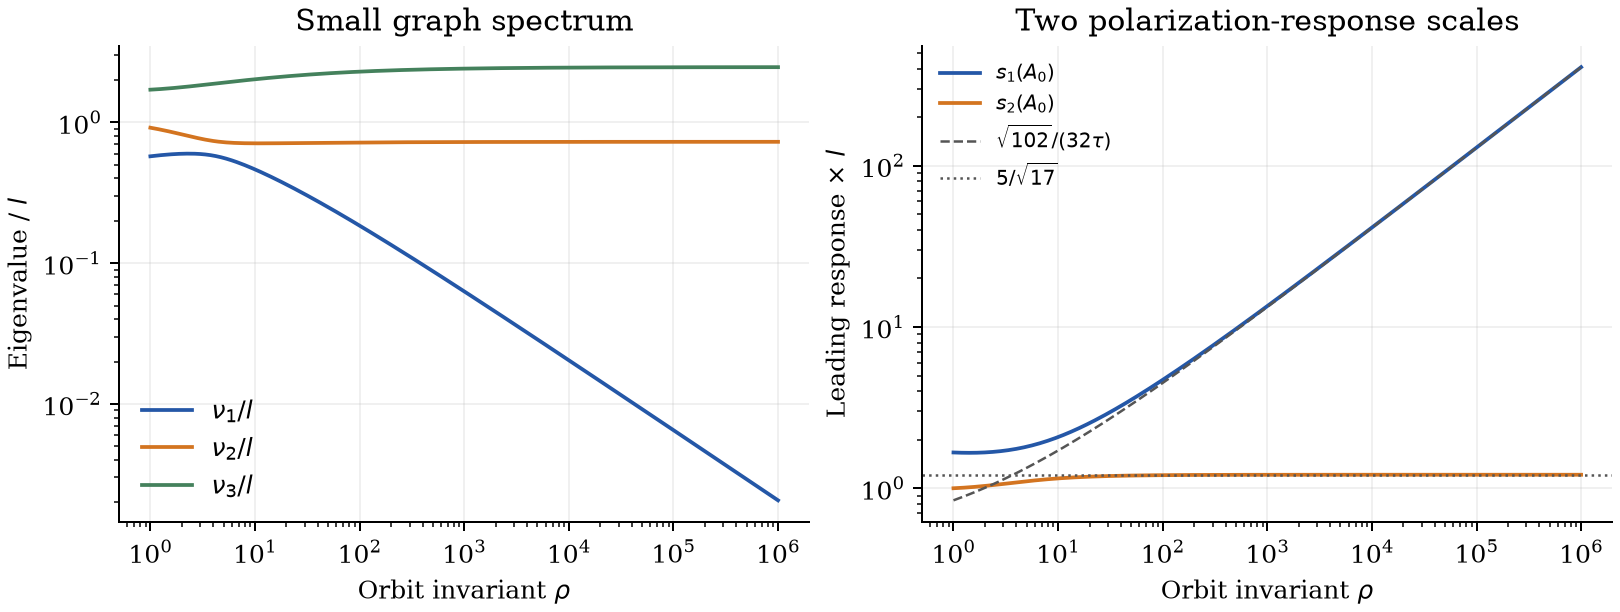

Data behind this chart, as committed beside it:
rho, tau, nu1_over_l, nu2_over_l, nu3_over_l, leading_response1, leading_response2
1.000000000000000000e+00, 3.749999999999999445e-01, 5.743955775827790378e-01, 9.170937143672412972e-01, 1.708510708049979510e+00, 1.666666666666666963e+00, 1.000000000000000222e+00
1.059253725177288885e+00, 3.699319673914011619e-01, 5.773215774551057056e-01, 9.101259715091708502e-01, 1.712552451035724399e+00, 1.664081603445631830e+00, 1.001782153492733585e+00
1.122018454301963342e+00, 3.648484900866418856e-01, 5.801137869535903935e-01, 9.029196625313025137e-01, 1.716966550515107048e+00, 1.661951679388677494e+00, 1.003756301934390471e+00
1.188502227437018499e+00, 3.597523218939764900e-01, 5.827658155445264443e-01, 8.954920351455101235e-01, 1.721742149309964276e+00, 1.660283112204375966e+00, 1.005922747143994433e+00
1.258925411794167282e+00, 3.546462079126275757e-01, 5.852706724235482438e-01, 8.878619968932710549e-01, 1.726867330683180768e+00, 1.659083029295257639e+00, 1.008280931739188313e+00
1.333521432163323972e+00, 3.495328799766662664e-01, 5.876206264061726303e-01, 8.800501046832758245e-01, 1.732329268910551168e+00, 1.658359538482495399e+00, 1.010829402973425939e+00
1.412537544622754382e+00, 3.444150521983649349e-01, 5.898070456748645274e-01, 8.720785778663799892e-01, 1.738114376458756105e+00, 1.658121794037474173e+00, 1.013565780132952732e+00
1.496235656094433430e+00, 3.392954166213179024e-01, 5.918202156603736830e-01, 8.639713389891794382e-01, 1.744208445350446945e+00, 1.658380057301195976e+00, 1.016486726244066441e+00
1.584893192461113598e+00, 3.341766389933088499e-01, 5.936491339832739023e-01, 8.557540851742908572e-01, 1.750596780842435196e+00, 1.659145751053582529e+00, 1.019587924967341186e+00
1.678804018122560304e+00, 3.290613546685315915e-01, 5.952812826803831614e-01, 8.474543912565908332e-01, 1.757264326063025628e+00, 1.660431506674477919e+00, 1.022864063681530489e+00
1.778279410038922759e+00, 3.239521646483500272e-01, 5.967023802448754299e-01, 8.391018430268983863e-01, 1.764195776728226139e+00, 1.662251203024969426e+00, 1.026308823877496446e+00
1.883649089489800588e+00, 3.188516317693090296e-01, 5.978961198035721569e-01, 8.307281947263476241e-01, 1.771375685470080175e+00, 1.664619995881792880e+00, 1.029914880081585826e+00
1.995262314968879735e+00, 3.137622770465864352e-01, 5.988439056587322451e-01, 8.223675386840098023e-01, 1.778788555657258463e+00, 1.667554336691557282e+00, 1.033673908596174806e+00
2.113489039836646821e+00, 3.086865761805051012e-01, 5.995246091358318319e-01, 8.140564659971781802e-01, 1.786418924866990388e+00, 1.671071979389007200e+00, 1.037576607369011139e+00
2.238721138568339875e+00, 3.036269562331117555e-01, 5.999143768234526108e-01, 8.058341847948141679e-01, 1.794251438381733177e+00, 1.675191974059553335e+00, 1.041612728267684362e+00
2.371373705661655062e+00, 2.985857924811753383e-01, 5.999865400389524650e-01, 7.977425467215949473e-01, 1.802270913239452543e+00, 1.679934646335451198e+00, 1.045771122926539620e+00
2.511886431509580131e+00, 2.935654054512686906e-01, 5.997116927553636234e-01, 7.898259137739109814e-01, 1.810462393470725573e+00, 1.685321561610718666e+00, 1.050039803137331251e+00
2.660725059798809689e+00, 2.885680581418785806e-01, 5.990580231826434510e-01, 7.821307796000417367e-01, 1.818811197217314657e+00, 1.691375473452144007e+00, 1.054406016462004381e+00
2.818382931264453717e+00, 2.835959534367457069e-01, 5.979919952563553798e-01, 7.747050482900540436e-01, 1.827302956453590532e+00, 1.698120255977262794e+00, 1.058856337351545829e+00
2.985382618917959974e+00, 2.786512317128711502e-01, 5.964794699357640617e-01, 7.675968800322556795e-01, 1.835923650031980436e+00, 1.705580820462374136e+00, 1.063376773561584887e+00
3.162277660168379523e+00, 2.737359686458512020e-01, 5.944873190950579200e-01, 7.608530501516256317e-01, 1.844659630753316737e+00, 1.713783017022397770e+00, 1.067952887075493518e+00
3.349654391578276602e+00, 2.688521732144175669e-01, 5.919855057182934477e-01, 7.545168471532729404e-01, 1.853497647128433456e+00, 1.722753522847116248e+00, 1.072569928101722248e+00
3.548133892335755046e+00, 2.640017859052746219e-01, 5.889494836568184288e-01, 7.486256558896149382e-01, 1.862424860453566478e+00, 1.732519719151595750e+00, 1.077212980037613566e+00
3.758374042884442101e+00, 2.591866771185439844e-01, 5.853626317036406679e-01, 7.432085105234669253e-01, 1.871428857772892584e+00, 1.743109559659111074e+00, 1.081867112630135797e+00
3.981071705534973137e+00, 2.544086457733573670e-01, 5.812183295603644551e-01, 7.382840091896433199e-01, 1.880497661249992181e+00, 1.754551434032595614e+00, 1.086517539965077939e+00
4.216965034285822256e+00, 2.496694181123817191e-01, 5.765212676203823605e-01, 7.338589979612183400e-01, 1.889619734418399144e+00, 1.766874030152659980e+00, 1.091149779433076672e+00
4.466835921509631824e+00, 2.449706467033291035e-01, 5.712876951928859137e-01, 7.299283190757889228e-01, 1.898783985731325341e+00, 1.780106199456862770e+00, 1.095749807503147766e+00
4.731512589614805364e+00, 2.403139096347937376e-01, 5.655445331768305106e-01, 7.264756970399122160e-01, 1.907979769783257895e+00, 1.794276829665553574e+00, 1.100304208022746977e+00
5.011872336272723771e+00, 2.357007099030815900e-01, 5.593275293814217175e-01, 7.234755840864580678e-01, 1.917196886532119837e+00, 1.809414729098833607e+00, 1.104800308883277404e+00
5.308844442309884393e+00, 2.311324749860551864e-01, 5.526788215358283685e-01, 7.208955996537810273e-01, 1.926425578810390338e+00, 1.825548526431155505e+00, 1.109226303247157652e+00
5.623413251903491172e+00, 2.266105565994101234e-01, 5.456443344941520612e-01, 7.186991371286649555e-01, 1.935656528377182717e+00, 1.842706589150784113e+00, 1.113571352111120571e+00
5.956621435290104571e+00, 2.221362306302360756e-01, 5.382713774853319366e-01, 7.168477717839022434e-01, 1.944880850730765776e+00, 1.860916963228030019e+00, 1.117825665743091834e+00
6.309573444801933384e+00, 2.177106972421948283e-01, 5.306066755387390810e-01, 7.153032355891363325e-01, 1.954090088872123765e+00, 1.880207335603603536e+00, 1.121980562421952321e+00
6.683439175686147316e+00, 2.133350811461735275e-01, 5.226949276194907679e-01, 7.140288661956957217e-01, 1.963276206184813244e+00, 1.900605020152913660e+00, 1.126028503864516139e+00
7.079457843841380438e+00, 2.090104320298432072e-01, 5.145778742787544546e-01, 7.129905471471095213e-01, 1.972431578574135980e+00, 1.922136966833871696e+00, 1.129963107671869027e+00
7.498942093324558300e+00, 2.047377251391760689e-01, 5.062937939772022000e-01, 7.121572200333833313e-01, 1.981548985989415090e+00, 1.944829792850810701e+00, 1.133779138001743014e+00
7.943282347242815788e+00, 2.005178620046451643e-01, 4.978773240306648695e-01, 7.115010725329318220e-01, 1.990621603436402820e+00, 1.968709833920823771e+00, 1.137472476419605805e+00
8.413951416451951104e+00, 1.963516713045497797e-01, 4.893595056131841980e-01, 7.109975028143109554e-01, 1.999642991572504691e+00, 1.993803213150281417e+00, 1.141040075459333947e+00
8.912509381337455849e+00, 1.922399098576821619e-01, 4.807679690266554173e-01, 7.106249440082661462e-01, 2.008607086965078281e+00, 2.020135924639536729e+00, 1.144479897813861724e+00
9.440608762859236336e+00, 1.881832637373659634e-01, 4.721271960258315858e-01, 7.103646118916469021e-01, 2.017508192082520857e+00, 2.047733928735504971e+00, 1.147790844274298561e+00
1.000000000000000000e+01, 1.841823494987668286e-01, 4.634588150965390785e-01, 7.102002198247402420e-01, 2.026340965078720302e+00, 2.076623255831581805e+00, 1.150972673555982428e+00
1.059253725177289240e+01, 1.802377155112845353e-01, 4.547819010464935197e-01, 7.101176895297833802e-01, 2.035100409423722390e+00, 2.106830115747172716e+00, 1.154025917017031944e+00
1.122018454301963608e+01, 1.763498433877954963e-01, 4.461132617247466903e-01, 7.101048748484291018e-01, 2.043781863426824330e+00, 2.138381009971868973e+00, 1.156951791022001075e+00
1.188502227437018277e+01, 1.725191495025119315e-01, 4.374677026354318876e-01, 7.101513076719445650e-01, 2.052380989692623281e+00, 2.171302844396394871e+00, 1.159752109366073203e+00
1.258925411794167459e+01, 1.687459865892656508e-01, 4.288582654255800319e-01, 7.102479700287006592e-01, 2.060893764545718820e+00, 2.205623040538664981e+00, 1.162429197788892976e+00
1.333521432163323972e+01, 1.650306454121018840e-01, 4.202964394586881092e-01, 7.103870930857437704e-01, 2.069316467455567299e+00, 2.241369643677510570e+00, 1.164985812202894877e+00
1.412537544622754737e+01, 1.613733565001813641e-01, 4.117923475569214009e-01, 7.105619819536406201e-01, 2.077645670489438601e+00, 2.278571426702912017e+00, 1.167425061864625579e+00
1.496235656094433608e+01, 1.577742919391373067e-01, 4.033549079729769615e-01, 7.107668642087305866e-01, 2.085878227818292352e+00, 2.317257988860730755e+00, 1.169750338348426899e+00
1.584893192461114175e+01, 1.542335672112086220e-01, 3.949919750691825437e-01, 7.109967596330746264e-01, 2.094011265297742952e+00, 2.357459848898684207e+00, 1.171965250853057583e+00
1.678804018122560748e+01, 1.507512430766757838e-01, 3.867104612612927705e-01, 7.112473685948353941e-01, 2.102042170143871402e+00, 2.399208532401521765e+00, 1.174073568090740594e+00
1.778279410038922848e+01, 1.473273274893543427e-01, 3.785164426749265121e-01, 7.115149766034351009e-01, 2.109968580721637732e+00, 2.442536653334150820e+00, 1.176079166777291185e+00
1.883649089489800943e+01, 1.439617775391496268e-01, 3.704152507568044261e-01, 7.117963727814290431e-01, 2.117788376461766653e+00, 2.487477989993193805e+00, 1.177985986560468268e+00
1.995262314968879735e+01, 1.406545014149475914e-01, 3.624115518379528167e-01, 7.120887802416789869e-01, 2.125499667920367930e+00, 2.534067555703388930e+00, 1.179797991087781162e+00
2.113489039836647621e+01, 1.374053603813983615e-01, 3.545094163950651689e-01, 7.123897966108603264e-01, 2.133100786994073683e+00, 2.582341664690853911e+00, 1.181519134819646766e+00
2.238721138568340052e+01, 1.342141707634508518e-01, 3.467123795176051404e-01, 7.126973431802706704e-01, 2.140590277302124367e+00, 2.632337993626207684e+00, 1.183153335132913986e+00
2.371373705661655151e+01, 1.310807059328022717e-01, 3.390234938709770773e-01, 7.130096213834004049e-01, 2.147966884745622362e+00, 2.684095639363332619e+00, 1.184704449227334200e+00
2.511886431509580930e+01, 1.280046982907462882e-01, 3.314453762536406778e-01, 7.133250754932993765e-01, 2.155229548253059235e+00, 2.737655173409670795e+00, 1.186176255337621388e+00
2.660725059798809866e+01, 1.249858412422256010e-01, 3.239802486786595992e-01, 7.136423606012141096e-01, 2.162377390720126691e+00, 2.793058693657104907e+00, 1.187572437760975763e+00
2.818382931264455138e+01, 1.220237911562199740e-01, 3.166299747663917641e-01, 7.139603150827104061e-01, 2.169409710150898007e+00, 2.850349873883077478e+00, 1.188896575229672958e+00
2.985382618917960329e+01, 1.191181693079323423e-01, 3.093960921126236996e-01, 7.142779368808459539e-01, 2.176325971006529691e+00, 2.909574011503692770e+00, 1.190152132186642175e+00
... 181 more rows
